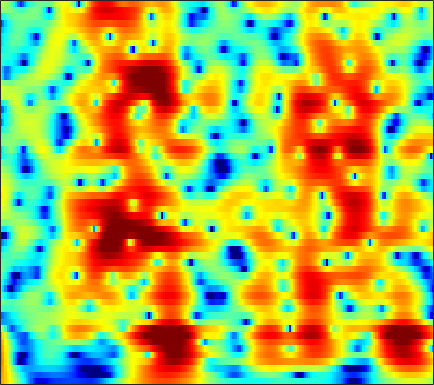

Source data for this figure (header and first rows):
8.1577, 7.4515, 6.4408, 5.3492, 4.4768, 3.2385, 1.9116, 0.85851, -0.62791, -2.215, -3.9043, -5.2363, -7.1, -9.0459, -10.528, -12.442, -14.068, -14.917, -15.387, -15.191, -14.618, -14.091, -13.392, -12.813
8.666, 7.748, 6.454, 5.084, 4.011, 2.525, 0.9836, -0.2025, -1.811, -3.435, -5.046, -6.223, -7.704, -9.014, -9.831, -10.64, -11.09, -11.22, -11.19, -10.97, -10.65, -10.4, -10.1, -9.883
9.322, 8.055, 6.266, 4.371, 2.891, 0.8612, -1.189, -2.694, -4.56, -6.128, -7.264, -7.804, -8.152, -8.175, -8.037, -7.739, -7.398, -7.159, -6.882, -6.669, -6.501, -6.405, -6.324, -6.324
10.14, 8.384, 5.828, 2.99, 0.6385, -2.889, -7.046, -10.82, -17.24, -21.51, -17.12, -14.36, -11.86, -10.1, -9.016, -7.684, -6.477, -5.687, -4.816, -4.162, -3.704, -3.466, -3.29, -3.267
10.08, 8.159, 5.411, 2.441, 0.06499, -3.319, -6.97, -9.972, -14.67, -21.24, -26.04, -20.27, -14.6, -11.08, -9.24, -7.391, -5.93, -4.99, -3.932, -3.083, -2.459, -2.142, -1.909, -1.897
9.316, 7.555, 5.135, 2.656, 0.7812, -1.695, -4.07, -5.722, -7.586, -8.8, -9.481, -9.835, -9.917, -9.19, -8.233, -6.875, -5.687, -4.89, -3.979, -3.187, -2.53, -2.146, -1.773, -1.577
8.741, 6.922, 4.445, 1.948, 0.08948, -2.348, -4.755, -6.546, -8.858, -10.62, -11.42, -11.29, -10.38, -9.12, -8.088, -6.646, -5.312, -4.446, -3.509, -2.778, -2.224, -1.895, -1.528, -1.218
8.019, 5.73, 2.514, -0.7798, -3.123, -5.689, -7.383, -8.425, -9.804, -10.4, -10.72, -11.35, -10.55, -7.346, -5.178, -3.09, -1.661, -0.8807, -0.2357, -0.07859, -0.4419, -1.03, -2.22, -3.616
2.912, 0.4935, -3.091, -7.115, -10.04, -11.68, -9.999, -8.181, -6.611, -5.581, -3.974, -2.708, -1.541, -0.7623, -0.1701, 0.5986, 1.206, 1.493, 1.66, 1.552, 1.06, 0.4139, -0.8401, -2.284
-7.865, -8.456, -8.171, -7.561, -7.097, -6.445, -5.754, -5.042, -3.933, -3.225, -2.826, -2.343, -1.5, -0.7957, -0.3737, 0.113, 0.5121, 0.7286, 0.8945, 0.9894, 1.06, 1.1, 1.129, 1.207
-10.38, -9.855, -8.19, -6.746, -5.912, -4.948, -4.134, -3.679, -2.937, -2.034, -1.44, -1.187, -0.8498, -0.4546, -0.1851, 0.09782, 0.328, 0.4708, 0.6111, 0.7134, 0.8103, 0.9155, 1.1, 1.344
-2.197, -2.548, -2.774, -2.78, -2.667, -2.388, -1.942, -1.679, -1.532, -1.212, -0.6437, -0.2942, -0.01768, 0.1681, 0.2704, 0.303, 0.2259, 0.1323, -0.03617, -0.252, -0.4779, -0.6027, -0.587, -0.3245
-0.0233, -0.5496, -1.19, -1.616, -1.743, -1.776, -1.586, -1.155, -0.5746, -0.3083, 0.0002362, 0.3667, 0.8047, 1.041, 1.092, 1.015, 0.7002, 0.2728, -0.557, -1.755, -3.418, -4.995, -7.01, -7.06
-1.477, -2.687, -4.498, -6.305, -7.312, -7.587, -6.986, -6.004, -3.97, -2.217, -1.215, -0.6824, 0.0188, 0.5465, 0.7888, 0.9644, 0.9058, 0.6373, -0.04385, -1.042, -2.409, -3.738, -5.507, -5.468
-3.914, -5.786, -9.165, -14.2, -18.31, -18.56, -12.84, -10.42, -9.156, -7.408, -5.302, -4.252, -3.287, -2.481, -1.979, -1.476, -1.054, -0.7736, -0.5025, -0.3503, -0.1538, 0.07625, 0.478, 1.046
-2.494, -4.128, -6.347, -8.627, -10.29, -12.38, -14.06, -12.96, -10.62, -9.558, -8.706, -7.652, -6.444, -5.629, -5.14, -4.618, -4.097, -3.54, -2.549, -1.438, -0.3643, 0.4459, 1.537, 2.511
-0.2877, -1.755, -3.926, -6.813, -9.386, -14.35, -24.72, -19.38, -17.85, -11.68, -9.232, -8.668, -8.257, -8.585, -9.389, -10.95, -12.42, -11.85, -8.669, -5.148, -2.236, -0.5205, 1.338, 2.845
0.306, -0.6556, -2.042, -3.377, -4.338, -5.76, -7.602, -6.921, -6.701, -7.5, -6.908, -6.793, -7.217, -8.067, -9.095, -10.4, -11.74, -11.49, -8.76, -5.84, -3.221, -1.472, 0.4444, 1.977
-0.8947, -1.257, -1.693, -2.073, -2.475, -2.579, -3.15, -3.898, -3.527, -3.773, -4.367, -4.518, -4.857, -5.241, -5.556, -5.965, -5.854, -5.599, -5.015, -3.921, -2.632, -1.662, -0.2986, 1.017
-3.071, -2.677, -2.256, -2.003, -1.897, -1.537, -0.9871, -1.442, -1.708, -1.43, -1.934, -2.345, -2.924, -3.625, -4.204, -5.176, -5.821, -6.011, -5.957, -5.211, -3.827, -2.692, -1.178, 0.3164
-6.49, -5.16, -3.678, -2.486, -1.552, -1.083, -0.2685, 0.6072, 0.4183, 0.3936, 0.3501, -0.1009, -0.941, -2.229, -3.443, -5.739, -9.695, -14.1, -19.88, -11.94, -7.138, -4.61, -2.071, -0.1822
-9.837, -8.459, -6.809, -4.808, -3.109, -1.16, -0.6904, 0.5714, 1.741, 1.716, 1.917, 1.777, 1.21, 0.2452, -0.6429, -2.09, -3.934, -4.931, -5.729, -5.407, -4.212, -3.388, -2.229, -1.141
-14.19, -18.98, -17.07, -9.369, -6.214, -3.046, 0.04112, 0.5583, 1.887, 2.809, 2.984, 3.072, 2.876, 2.43, 1.873, 1.181, 0.347, -0.386, -1.113, -2.072, -3, -3.761, -5.196, -6.626
-5.601, -5.895, -5.764, -4.151, -2.626, -1.091, 0.1555, 1.474, 1.846, 2.536, 2.803, 2.763, 2.596, 2.248, 1.847, 1.144, 0.3944, -0.3067, -1.281, -2.328, -3.733, -4.925, -7.088, -9.806
-0.06532, -0.1588, -0.2202, -0.009256, 0.02483, 0.8435, 0.5951, 1.05, 1.367, 1.22, 1.243, 1.047, 0.6792, 0.1461, -0.3058, -1.225, -2.141, -2.886, -4.025, -4.81, -5.471, -5.702, -5.576, -5.12
2.459, 2.196, 1.956, 1.607, 1.269, 0.9367, 0.8171, 0.2199, 0.2646, -0.1122, -0.4014, -0.6112, -1.079, -1.793, -2.423, -3.581, -5.157, -6.568, -9.013, -11.53, -12.55, -11.52, -8.878, -6.243
3.884, 3.479, 2.762, 1.855, 1.216, -0.3407, -1.042, -1.882, -2.861, -2.746, -2.757, -2.629, -2.584, -2.829, -3.329, -4.172, -5.78, -7.214, -9.889, -13.3, -15.1, -13.24, -9.487, -6.263
4.868, 4.332, 3.216, 1.734, 0.3289, -2.352, -6.288, -9.433, -14.65, -10.46, -6.5, -4.874, -3.481, -2.777, -2.68, -2.961, -3.531, -4.218, -5.082, -6.037, -6.487, -6.513, -5.936, -4.722
5.298, 4.834, 3.91, 2.544, 1.385, -0.5831, -2.939, -4.34, -5.935, -5.32, -4.095, -3.154, -2.214, -1.71, -1.494, -1.671, -1.981, -2.593, -3.481, -4.872, -6.636, -8.436, -11.14, -11.3
4.553, 4.258, 3.712, 2.923, 2.12, 1.402, 0.07682, -0.2193, -1.135, -1.345, -1.562, -1.531, -1.479, -1.479, -1.477, -1.602, -1.923, -2.285, -3.068, -4.15, -5.721, -7.173, -9.141, -9.16
3.573, 3.335, 2.849, 2.292, 1.671, 0.9362, 0.04129, -0.6265, -1.25, -1.999, -2.442, -2.715, -2.879, -2.808, -2.76, -2.513, -2.391, -2.232, -2.222, -2.218, -2.319, -2.301, -2.178, -1.763
2.741, 2.416, 1.834, 1.103, 0.6049, -0.6225, -1.395, -2.65, -3.714, -5.265, -6.419, -7.075, -7.235, -6.612, -5.805, -4.672, -3.472, -2.749, -1.819, -1.105, -0.459, -0.05641, 0.4819, 0.9812
1.518, 1.097, 0.4661, -0.4411, -0.8771, -2.392, -3.299, -4.972, -6.854, -9.94, -14.19, -19.56, -22.72, -14.44, -10.52, -7.205, -4.678, -3.326, -1.76, -0.5894, 0.3891, 0.9603, 1.626, 2.166
-0.663, -0.9851, -1.358, -1.869, -2.446, -3.124, -4.49, -5.352, -7.369, -9.108, -10.84, -11.68, -11.51, -9.674, -8.044, -5.617, -3.604, -2.228, -0.804, 0.3685, 1.211, 1.724, 2.214, 2.575
-5.674, -4.586, -3.25, -2.245, -2.581, -2.336, -4.126, -4.5, -7.086, -8.751, -10.37, -10.12, -8.227, -6.037, -4.213, -2.24, -0.4842, 0.5517, 1.7, 2.457, 2.892, 3.033, 2.972, 2.701
-6.365, -3.985, -1.79, -0.6898, 0.02217, -0.516, -1.285, -2.399, -4.953, -8.54, -13.8, -12.08, -6.593, -2.733, -0.789, 1.294, 2.725, 3.512, 4.174, 4.403, 4.27, 3.836, 2.898, 1.42
-0.09519, -0.1744, 0.1473, 0.2424, 0.5711, 0.1954, 0.4372, -0.3833, -0.5955, -1.165, -1.343, -1.078, -0.3086, 0.69, 1.462, 2.354, 2.962, 3.28, 3.319, 3.07, 2.407, 1.636, 0.1975, -1.823
-0.9623, -0.9113, -0.6637, -0.1286, -0.1593, 0.5461, 0.6533, 0.8279, 1.023, 1.083, 1.333, 1.523, 1.815, 2.113, 2.369, 2.538, 2.633, 2.518, 2.227, 1.672, 0.7959, -0.0102, -1.409, -3.099
-5.218, -4.119, -2.874, -1.656, -0.8422, 0.05745, 0.5363, 1.269, 1.563, 2.045, 2.358, 2.547, 2.74, 2.886, 2.894, 2.855, 2.675, 2.422, 1.977, 1.287, 0.3979, -0.4379, -1.765, -3.295
-10.16, -7.312, -4.728, -3.092, -1.47, -0.645, 0.5262, 1.172, 1.769, 2.351, 2.669, 2.846, 2.998, 3.083, 3.02, 2.945, 2.709, 2.475, 2.009, 1.341, 0.5131, -0.2676, -1.502, -2.992
-6.84, -6.101, -4.668, -2.884, -1.943, -0.5036, 0.9239, 1.181, 2.049, 2.354, 2.538, 2.59, 2.617, 2.571, 2.562, 2.54, 2.433, 2.364, 2.065, 1.632, 1.022, 0.3854, -0.6448, -1.993
-10.76, -10.05, -6.375, -3.207, -1.482, 0.69, 1.312, 2.222, 2.404, 2.257, 1.897, 1.464, 0.8441, 0.4322, 0.5123, 0.7715, 1.313, 1.593, 1.869, 1.91, 1.626, 1.265, 0.5938, -0.24
-5.177, -5.068, -2.809, -0.6442, 1.14, 1.902, 2.782, 3.131, 2.65, 1.906, 0.2694, -1.638, -5.43, -9.729, -8.817, -4.402, -1.504, -0.2144, 0.8602, 1.193, 1.026, 0.7256, 0.1415, -0.4162
2.53, 2.3, 2.248, 2.714, 2.508, 2.902, 3.265, 2.689, 2.396, 1.558, 0.08735, -1.308, -3.655, -5.244, -4.952, -3.454, -1.909, -0.9516, -0.5819, -0.8615, -1.777, -2.979, -5.233, -7.612
3.263, 2.845, 2.439, 2.163, 2.055, 2.273, 1.984, 1.919, 1.852, 1.432, 1.008, 0.6685, 0.2399, 0.005164, -0.1321, -0.1187, -0.01661, -0.09295, -0.4511, -1.229, -2.598, -4.21, -7.22, -10.99
1.338, 0.4459, -0.3348, -0.8943, -0.3871, -0.3583, -0.1158, 0.5981, 0.7247, 0.9433, 1.158, 1.24, 1.412, 1.511, 1.571, 1.697, 1.713, 1.564, 1.347, 0.8861, 0.1556, -0.4954, -1.376, -2.202
-3.244, -6.151, -9.705, -8.854, -7.319, -4.934, -2.741, -2.218, -1.375, -0.6588, -0.1886, 0.1718, 0.6656, 1.196, 1.666, 2.178, 2.57, 2.835, 2.998, 2.991, 2.819, 2.612, 2.188, 1.65
-4.5, -7.077, -10.13, -10.35, -8.208, -5.985, -5.18, -4.952, -4.514, -4.67, -4.669, -4.269, -3.307, -1.849, -0.7786, 0.5228, 1.655, 2.373, 3.043, 3.506, 3.775, 3.825, 3.705, 3.402
-2.588, -3.349, -4.154, -4.85, -4.582, -4.897, -5.82, -6.528, -8.081, -11.44, -17.43, -19.42, -11.86, -6.904, -4.513, -2.047, -0.2065, 0.8561, 1.969, 2.802, 3.39, 3.68, 3.881, 3.858
-3.17, -3.181, -3.308, -3.337, -3.481, -4.197, -4.925, -5.192, -6.568, -8.248, -9.58, -9.627, -8.295, -6.233, -4.667, -2.872, -1.373, -0.4218, 0.7651, 1.76, 2.551, 3.027, 3.504, 3.749
-5.297, -4.438, -3.544, -2.878, -2.941, -2.759, -2.685, -2.901, -3.4, -3.829, -4.194, -4.383, -4.423, -4.25, -4.009, -3.535, -2.782, -2.015, -0.8715, 0.3417, 1.498, 2.253, 3.049, 3.611
-6.814, -5.254, -3.701, -2.744, -2.02, -1.347, -1.115, -1.33, -1.412, -1.709, -2.24, -2.801, -3.744, -5.03, -6.282, -7.918, -8.383, -7.293, -4.743, -2.187, -0.0669, 1.196, 2.506, 3.454
-6.305, -5.224, -4.006, -2.896, -2.076, -1.512, -1.174, -0.9196, -0.8847, -1.182, -1.777, -2.435, -3.732, -5.685, -7.842, -12.03, -15.83, -12.46, -7.351, -3.823, -1.332, 0.1001, 1.61, 2.719
-7.904, -6.91, -5.349, -3.883, -3.289, -2.399, -1.676, -1.216, -1.088, -1.168, -1.457, -1.806, -2.456, -3.279, -3.869, -4.502, -4.671, -4.381, -3.533, -2.415, -1.245, -0.396, 0.6336, 1.55
-12.68, -9.316, -6.356, -4.472, -3.259, -2.104, -1.384, -1.194, -0.9083, -0.7648, -0.7681, -0.8636, -1.05, -1.265, -1.415, -1.624, -1.769, -1.831, -1.808, -1.713, -1.534, -1.309, -0.837, -0.1036
-5.782, -4.652, -3.288, -2.187, -1.439, -0.9725, -0.753, -0.686, -0.5327, -0.4538, -0.3779, -0.3129, -0.2228, -0.1462, -0.1731, -0.2732, -0.505, -0.7952, -1.409, -2.329, -3.58, -4.616, -5.36, -4.387
0.342, 0.3101, 0.329, 0.2776, -0.1591, -0.6968, -1.327, -1.6, -2.222, -2.531, -2.369, -1.979, -1.348, -0.7699, -0.4296, -0.1363, -0.1258, -0.3348, -1.065, -2.441, -4.871, -7.888, -14.34, -10.4
2.049, 1.766, 1.214, 0.3467, -0.629, -2.177, -4.324, -6.378, -10.23, -12.76, -10.39, -8.012, -5.545, -3.806, -2.773, -1.789, -1.127, -0.8304, -0.6612, -0.762, -1.024, -1.211, -1.161, -0.483
